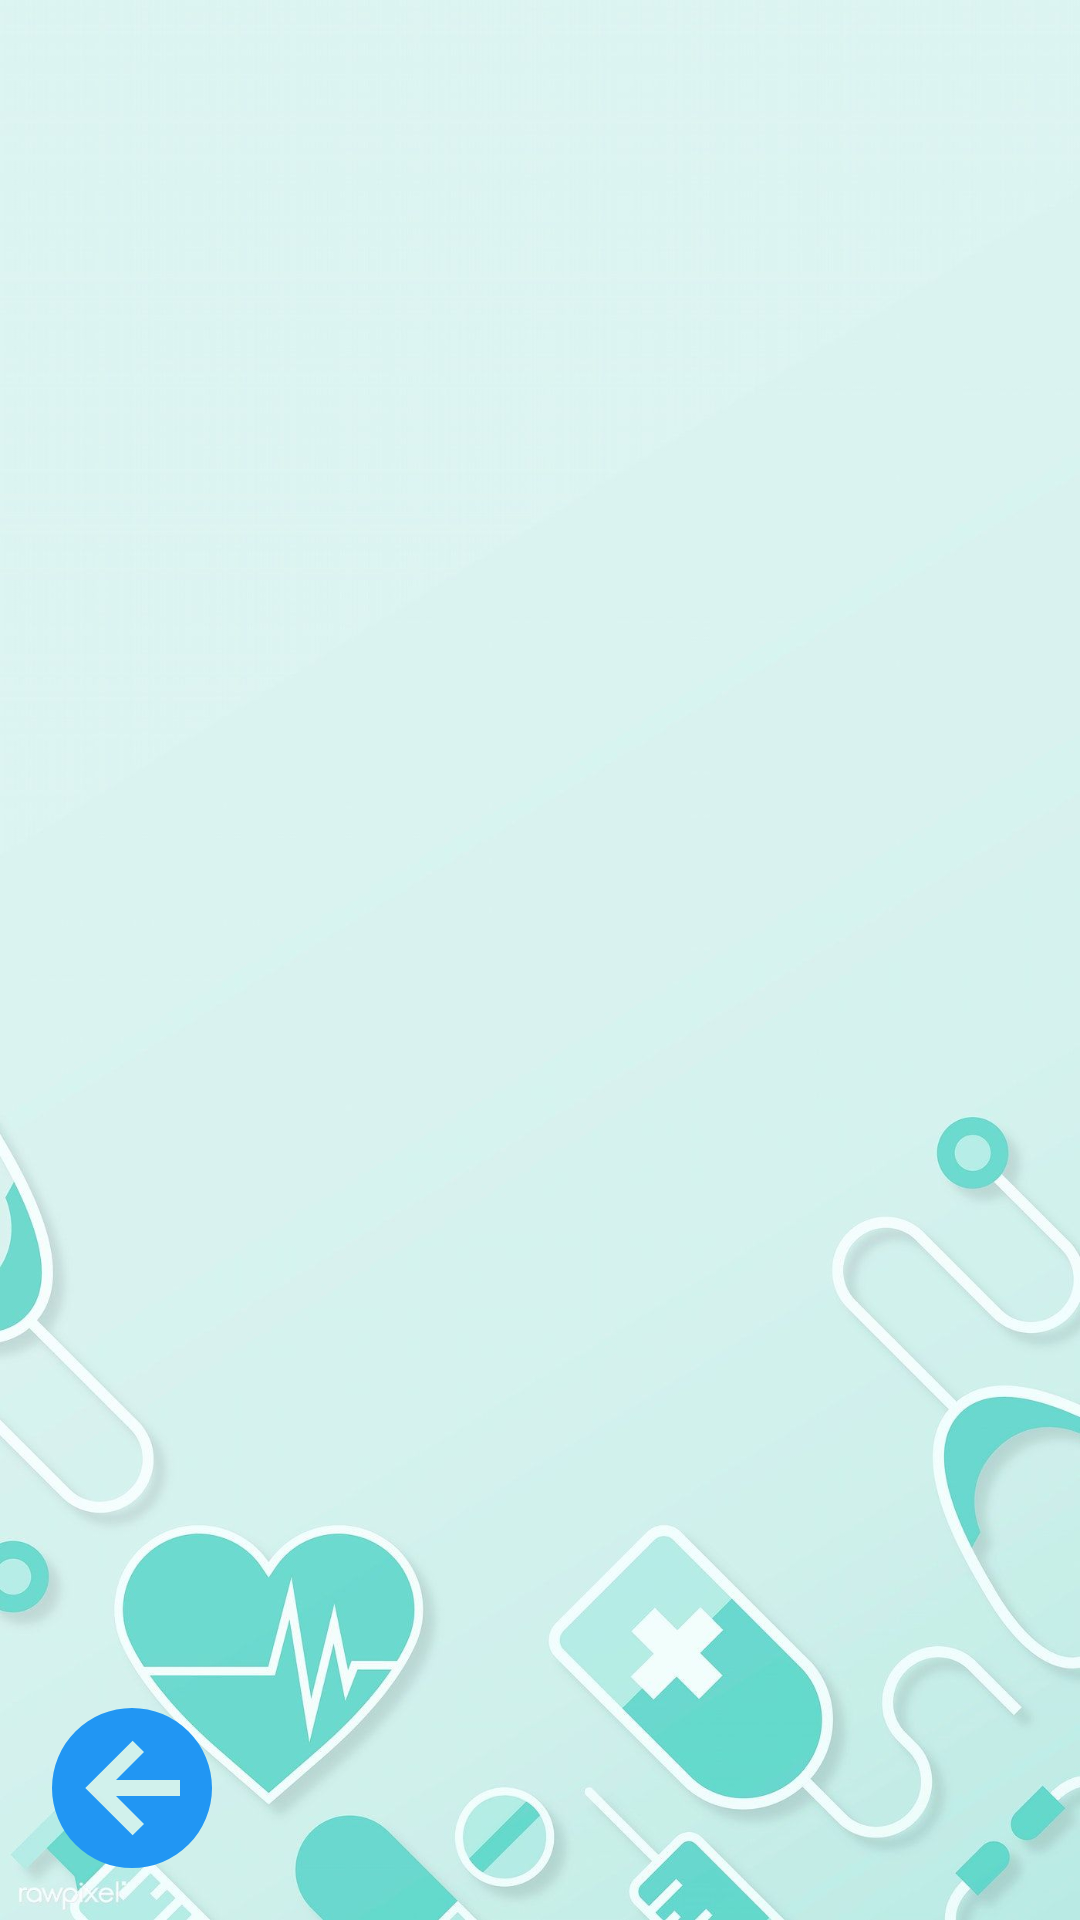

Reconstruct the res/layout file that produces this screen, plus the resources it refers to.
<!-- AndroidManifest.xml: application theme Theme.medicitas -->
<!-- res/layout/activity_doctor_reservations.xml -->
<?xml version="1.0" encoding="utf-8"?>
<FrameLayout xmlns:android="http://schemas.android.com/apk/res/android"
    android:layout_width="match_parent"
    android:layout_height="match_parent">

    <ScrollView
        android:layout_width="match_parent"
        android:layout_height="match_parent"
        android:padding="24dp"
        android:background="@drawable/background_image">

        <RelativeLayout
            android:layout_width="match_parent"
            android:layout_height="wrap_content"
            android:padding="5dp">

            <androidx.recyclerview.widget.RecyclerView
                android:id="@+id/reservationsRecyclerView"
                android:layout_width="match_parent"
                android:layout_height="wrap_content"
                android:clipToPadding="false"
                android:paddingBottom="16dp" />

            <TextView
                android:id="@+id/noReservationsText"
                android:layout_width="wrap_content"
                android:layout_height="wrap_content"
                android:layout_centerInParent="true"
                android:text="No tienes reservas pendientes"
                android:textSize="18sp"
                android:textColor="#003366"
                android:visibility="gone" />

        </RelativeLayout>
    </ScrollView>

    <ImageButton
        android:id="@+id/backButton"
        android:layout_width="56dp"
        android:layout_height="56dp"
        android:layout_gravity="bottom|start"
        android:layout_margin="16dp"
        android:background="?attr/selectableItemBackgroundBorderless"
        android:backgroundTint="#003366"
        android:contentDescription="Volver"
        android:src="@drawable/ic_arrow_back" />

</FrameLayout>
<!-- resources referenced by this layout -->
<resources>
  <!-- drawable background_image: jpg bitmap (drawable, 82536 bytes) -->
  <!-- drawable ic_arrow_back (drawable) -->
  <vector xmlns:android="http://schemas.android.com/apk/res/android"
      android:height="64dp"
      android:width="64dp"
      android:viewportWidth="24"
      android:viewportHeight="24">
      <path
          android:fillColor="#2196F3"
          android:pathData="M2,12A10,10 0 0,1 12,2A10,10 0 0,1 22,12A10,10 0 0,1 12,22A10,10 0 0,1 2,12M18,11H10L13.5,7.5L12.08,6.08L6.16,12L12.08,17.92L13.5,16.5L10,13H18V11Z" />
  </vector>
  <style name="Theme.medicitas" parent="Base.Theme.medicitas" />
  <style name="Base.Theme.medicitas" parent="Theme.Material3.DayNight.NoActionBar">
          
          
      </style>
</resources>
